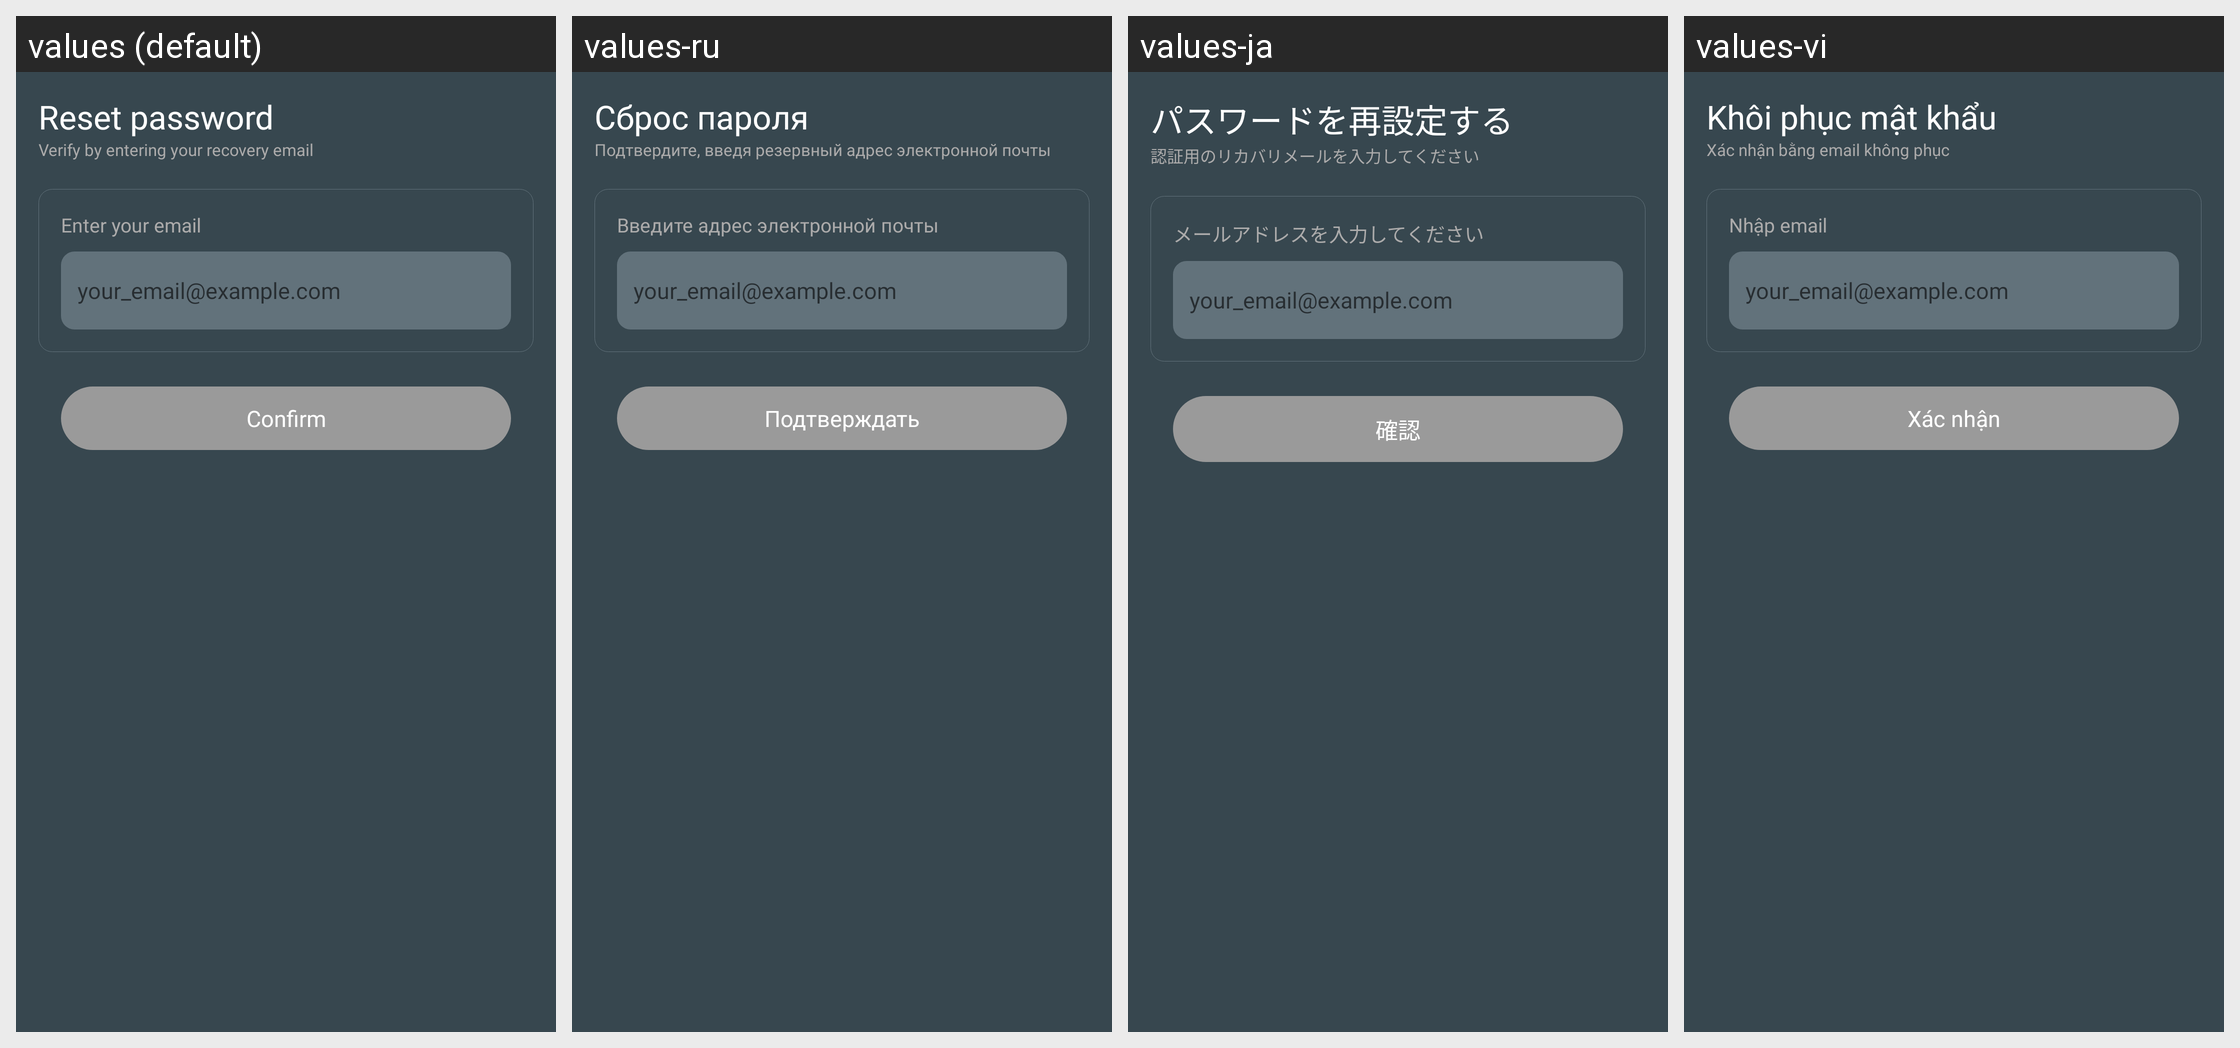

The Android screen above is rendered under several locales of the same app. Produce the string resources it draws, with the default and per-locale values.
Android screen res/layout/activity_reset_password_by_email.xml rendered under 4 locales, left to right: values (default), values-ru, values-ja, values-vi. Device: Nexus 5 (rendered at 1080×1920; each locale shown at half size, 540×960, under a caption strip naming it); theme AppTheme.
Other locales in the repository, not shown: values-ar, values-de, values-es, values-fr, values-hi, values-it, values-ko, values-pl, values-pt, values-th, values-tr, values-zh, values-zh-rTW.
Strings drawn on this screen, with the default value and each locale's value (text and hints the layout hard-codes, and strings that could not be matched under every locale, appear in the picture but are not listed):

reset_password
  values: Reset password
  values-ru: Сброс пароля
  values-ja: パスワードを再設定する
  values-vi: Khôi phục mật khẩu

reset_email_desc
  values: Verify by entering your recovery email
  values-ru: Подтвердите, введя резервный адрес электронной почты
  values-ja: 認証用のリカバリメールを入力してください
  values-vi: Xác nhận bằng email không phục

enter_your_email
  values: Enter your email
  values-ru: Введите адрес электронной почты
  values-ja: メールアドレスを入力してください
  values-vi: Nhập email

hint_email
  values: your_email@example.com
  values-ru: your_email@example.com  [not translated; the default value is used]
  values-ja: your_email@example.com  [not translated; the default value is used]
  values-vi: your_email@example.com  [not translated; the default value is used]

confirm
  values: Confirm
  values-ru: Подтверждать
  values-ja: 確認
  values-vi: Xác nhận
